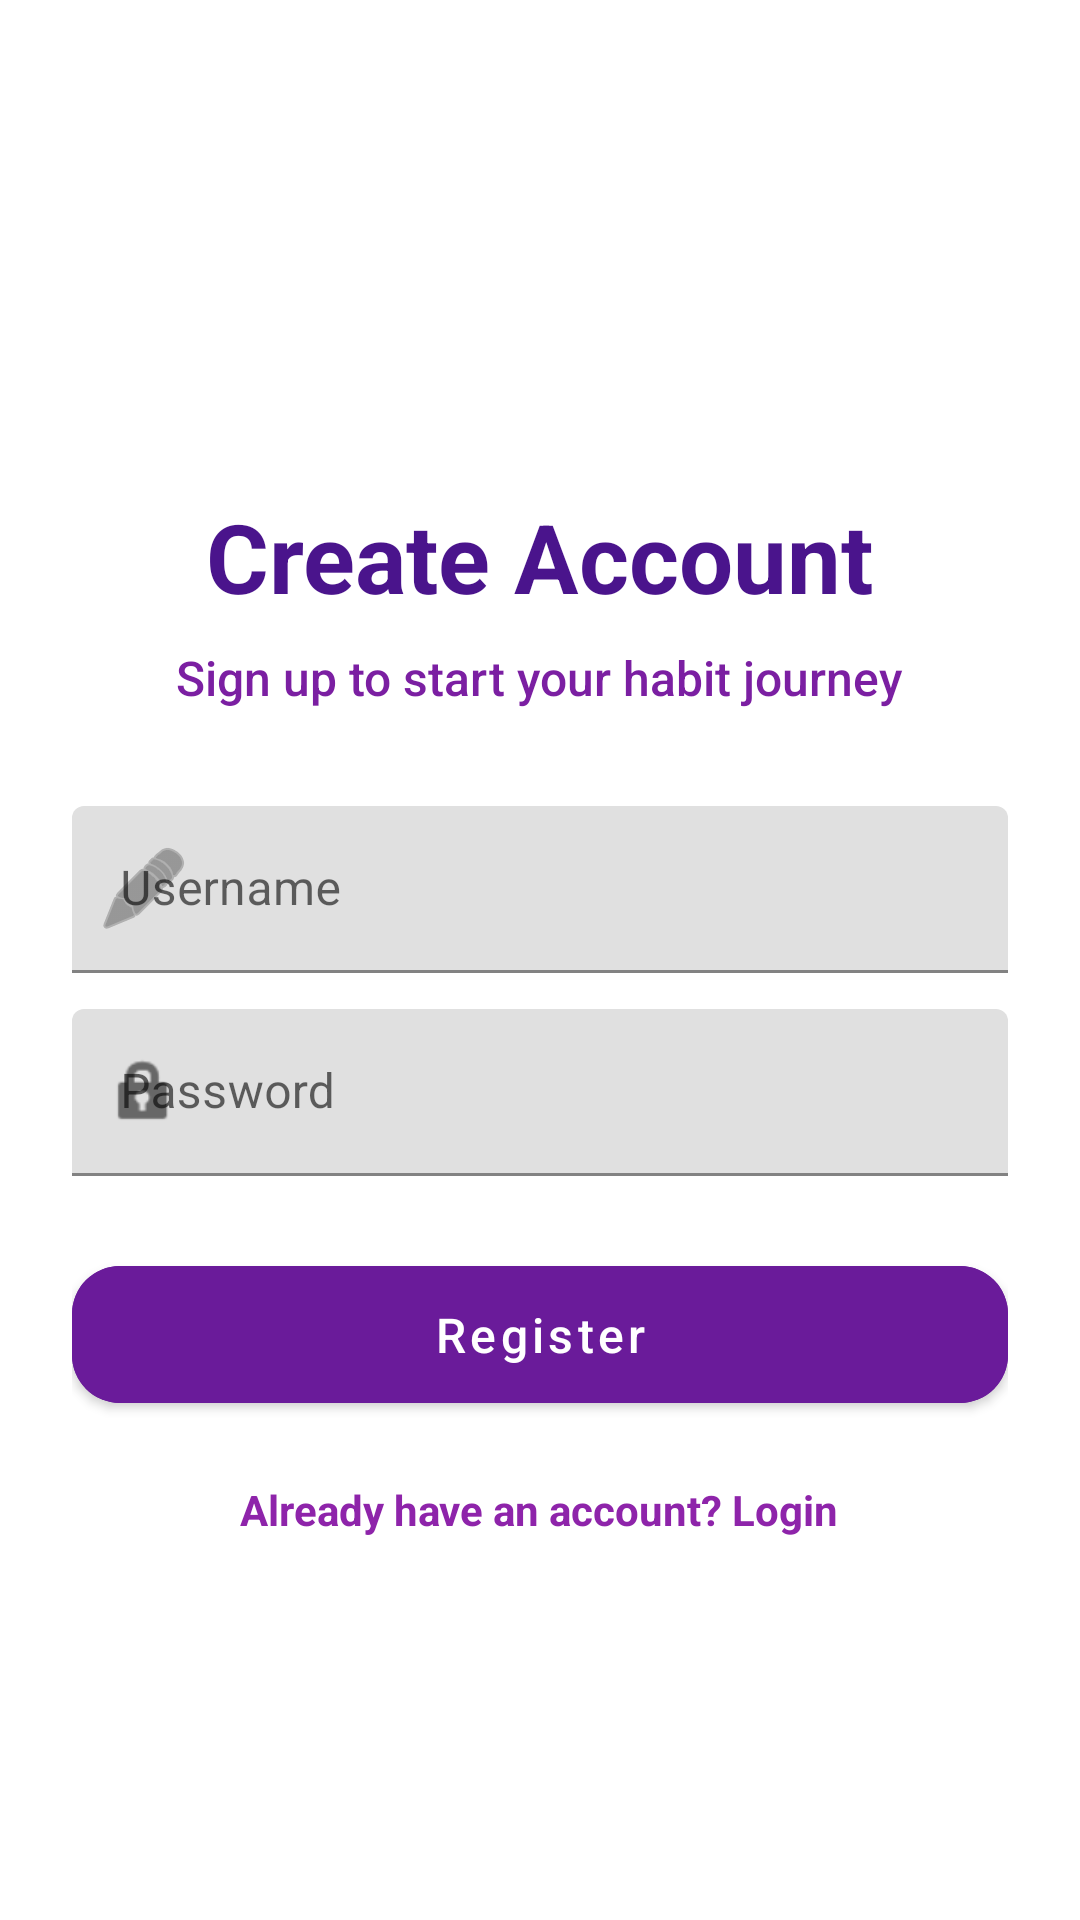

Write the Android layout XML for this screen, with the resource values it uses.
<!-- AndroidManifest.xml: application theme Theme.MyApplication -->
<!-- res/layout/activity_register.xml -->
<ScrollView xmlns:android="http://schemas.android.com/apk/res/android"
    xmlns:app="http://schemas.android.com/apk/res-auto"
    android:layout_width="match_parent"
    android:layout_height="match_parent"
    android:background="@color/white"
    android:padding="24dp">

    
    <LinearLayout
        android:layout_width="match_parent"
        android:layout_height="wrap_content"
        android:orientation="vertical"
        android:gravity="center_horizontal">

        
        <ImageView
            android:id="@+id/regLogo"
            android:layout_width="120dp"
            android:layout_height="120dp"
            android:src="@drawable/ic_app_logo"
            android:layout_marginBottom="20dp"
            android:contentDescription="@string/app_name" />

        
        <TextView
            android:layout_width="wrap_content"
            android:layout_height="wrap_content"
            android:text="Create Account"
            android:textSize="32sp"
            android:textStyle="bold"
            android:textColor="#4A148C"
            android:layout_marginBottom="8dp" />

        
        <TextView
            android:layout_width="wrap_content"
            android:layout_height="wrap_content"
            android:text="Sign up to start your habit journey"
            android:textColor="#7B1FA2"
            android:textSize="16sp"
            android:layout_marginBottom="32dp"
            android:fontFamily="sans-serif-medium" />

        
        <com.google.android.material.textfield.TextInputLayout
            android:layout_width="match_parent"
            android:layout_height="wrap_content"
            android:hint="Username"
            app:startIconDrawable="@android:drawable/ic_menu_edit">

            <com.google.android.material.textfield.TextInputEditText
                android:id="@+id/regUsername"
                android:layout_width="match_parent"
                android:layout_height="wrap_content" />
        </com.google.android.material.textfield.TextInputLayout>

        
        <com.google.android.material.textfield.TextInputLayout
            android:layout_width="match_parent"
            android:layout_height="wrap_content"
            android:hint="Password"
            app:startIconDrawable="@android:drawable/ic_lock_idle_lock"
            android:layout_marginTop="12dp">

            <com.google.android.material.textfield.TextInputEditText
                android:id="@+id/regPassword"
                android:layout_width="match_parent"
                android:layout_height="wrap_content"
                android:inputType="textPassword" />
        </com.google.android.material.textfield.TextInputLayout>

        
        <com.google.android.material.button.MaterialButton
            android:id="@+id/registerBtn"
            android:layout_width="match_parent"
            android:layout_height="wrap_content"
            android:text="Register"
            android:textAllCaps="false"
            android:textSize="16sp"
            android:layout_marginTop="24dp"
            app:cornerRadius="16dp"
            android:paddingVertical="12dp"
            android:backgroundTint="#6A1B9A"
            android:textColor="@android:color/white" />

        
        <TextView
            android:id="@+id/loginRedirect"
            android:layout_width="wrap_content"
            android:layout_height="wrap_content"
            android:text="Already have an account? Login"
            android:textColor="#8E24AA"
            android:textSize="14sp"
            android:layout_marginTop="20dp"
            android:textStyle="bold" />

    </LinearLayout>
</ScrollView>
<!-- resources referenced by this layout -->
<resources>
  <color name="white">#FFFFFF</color>
  <string name="app_name">HabitTracker</string>
  <style name="Theme.MyApplication" parent="Theme.MaterialComponents.DayNight.NoActionBar">
          
          <item name="colorPrimary">@color/purple_500</item>
          <item name="colorPrimaryVariant">@color/purple_700</item>
          <item name="colorOnPrimary">@color/white</item>
          
          <item name="colorSecondary">@color/teal_200</item>
          <item name="colorSecondaryVariant">@color/teal_700</item>
          <item name="colorOnSecondary">@color/black</item>
          
          <item name="android:statusBarColor">?attr/colorPrimaryVariant</item>
          
  
  
      </style>
  <color name="purple_500">#FF6200EE</color>
  <color name="purple_700">#FF3700B3</color>
  <color name="teal_200">#FF03DAC5</color>
  <color name="teal_700">#FF018786</color>
  <color name="black">#FF000000</color>
</resources>
